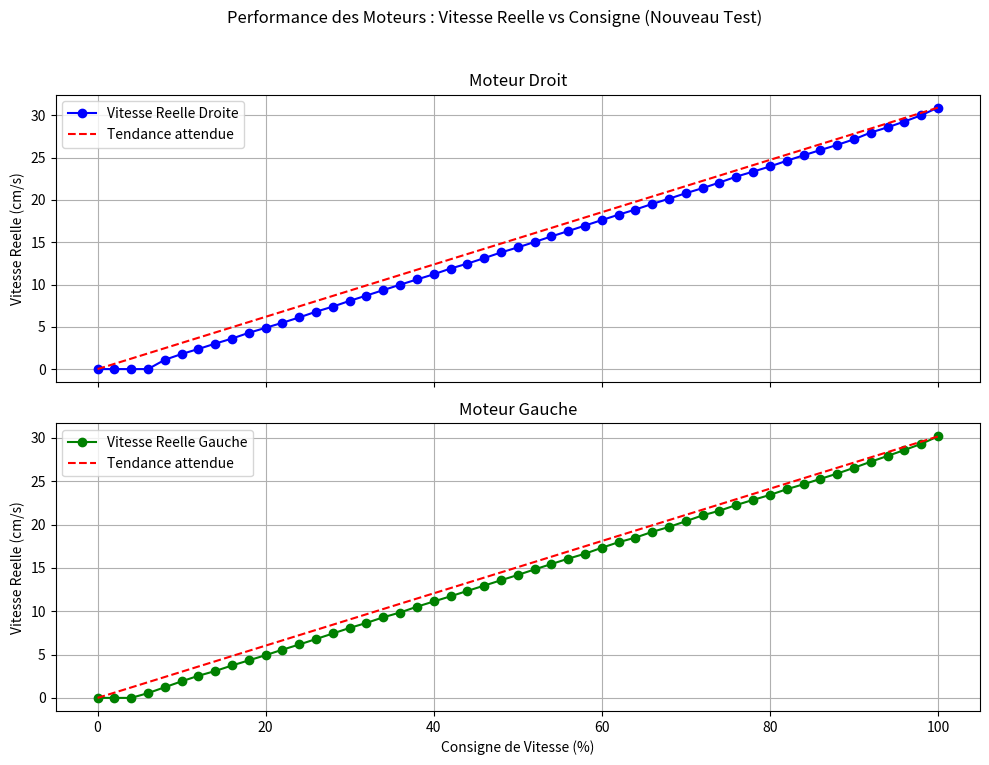

The matplotlib source for this figure:
# plot_vitesse.py sur l'ordinateur
# Version mise à jour avec les nouvelles données de test.

import matplotlib.pyplot as plt
import re

# --- Données brutes du nouveau test ---
donnees_brutes = """
D:0,0.00;G:0,0.00
D:2,0.00;G:2,0.00
D:4,0.00;G:4,0.00
D:6,0.00;G:6,0.55
D:8,1.10;G:8,1.23
D:10,1.78;G:10,1.91
D:12,2.38;G:12,2.55
D:14,3.01;G:14,3.10
D:16,3.61;G:16,3.74
D:18,4.29;G:18,4.33
D:20,4.88;G:20,4.93
D:22,5.48;G:22,5.56
D:24,6.11;G:24,6.16
D:26,6.79;G:26,6.79
D:28,7.39;G:28,7.43
D:30,8.07;G:30,8.07
D:32,8.70;G:32,8.65
D:34,9.34;G:34,9.30
D:36,9.98;G:36,9.85
D:38,10.60;G:38,10.52
D:40,11.21;G:40,11.12
D:42,11.89;G:42,11.72
D:44,12.47;G:44,12.34
D:46,13.12;G:46,12.95
D:48,13.79;G:48,13.57
D:50,14.39;G:50,14.18
D:52,15.03;G:52,14.82
D:54,15.69;G:54,15.44
D:56,16.32;G:56,16.06
D:58,16.97;G:58,16.63
D:60,17.62;G:60,17.32
D:62,18.26;G:62,17.96
D:64,18.87;G:64,18.49
D:66,19.53;G:66,19.15
D:68,20.15;G:68,19.72
D:70,20.80;G:70,20.38
D:72,21.40;G:72,21.06
D:74,22.06;G:74,21.59
D:76,22.76;G:76,22.25
D:78,23.35;G:78,22.84
D:80,23.96;G:80,23.41
D:82,24.63;G:82,24.07
D:84,25.28;G:84,24.64
D:86,25.90;G:86,25.26
D:88,26.51;G:88,25.87
D:90,27.17;G:90,26.54
D:92,27.97;G:92,27.24
D:94,28.59;G:94,27.91
D:96,29.27;G:96,28.59
D:98,30.02;G:98,29.30
D:100,30.92;G:100,30.16
"""

# Listes pour stocker les données analysées
consignes_d = []
vitesses_d = []
consignes_g = []
vitesses_g = []

print("Analyse des nouvelles donnees locales...")

# Boucle pour lire les données de la chaîne de caractères
for line in donnees_brutes.strip().split('\n'):
    data_str = line.strip()
    
    match = re.match(r"D:([\d.-]+),([\d.-]+);G:([\d.-]+),([\d.-]+)", data_str)
    if match:
        consigne_d, vitesse_d, consigne_g, vitesse_g = map(float, match.groups())
        
        consignes_d.append(consigne_d)
        vitesses_d.append(vitesse_d)
        consignes_g.append(consigne_g)
        vitesses_g.append(vitesse_g)

print(f"{len(consignes_d)} lignes de donnees analysees avec succes.")

# --- Traçage des graphiques ---
if consignes_d and consignes_g:
    print("Creation des graphiques...")
    
    fig, (ax1, ax2) = plt.subplots(2, 1, figsize=(10, 8), sharex=True)
    fig.suptitle('Performance des Moteurs : Vitesse Reelle vs Consigne (Nouveau Test)')

    # Graphique pour le moteur Droit
    ax1.plot(consignes_d, vitesses_d, 'o-', label='Vitesse Reelle Droite', color='blue')
    ax1.plot([0, 100], [0, max(vitesses_d)], 'r--', label='Tendance attendue')
    ax1.set_title('Moteur Droit')
    ax1.set_ylabel('Vitesse Reelle (cm/s)')
    ax1.legend()
    ax1.grid(True)

    # Graphique pour le moteur Gauche
    ax2.plot(consignes_g, vitesses_g, 'o-', label='Vitesse Reelle Gauche', color='green')
    ax2.plot([0, 100], [0, max(vitesses_g)], 'r--', label='Tendance attendue')
    ax2.set_title('Moteur Gauche')
    ax2.set_xlabel('Consigne de Vitesse (%)')
    ax2.set_ylabel('Vitesse Reelle (cm/s)')
    ax2.legend()
    ax2.grid(True)

    plt.tight_layout(rect=[0, 0.03, 1, 0.96])
    plt.show()
else:
    print("Aucune donnee valide n'a ete trouvee pour tracer les graphiques.")
